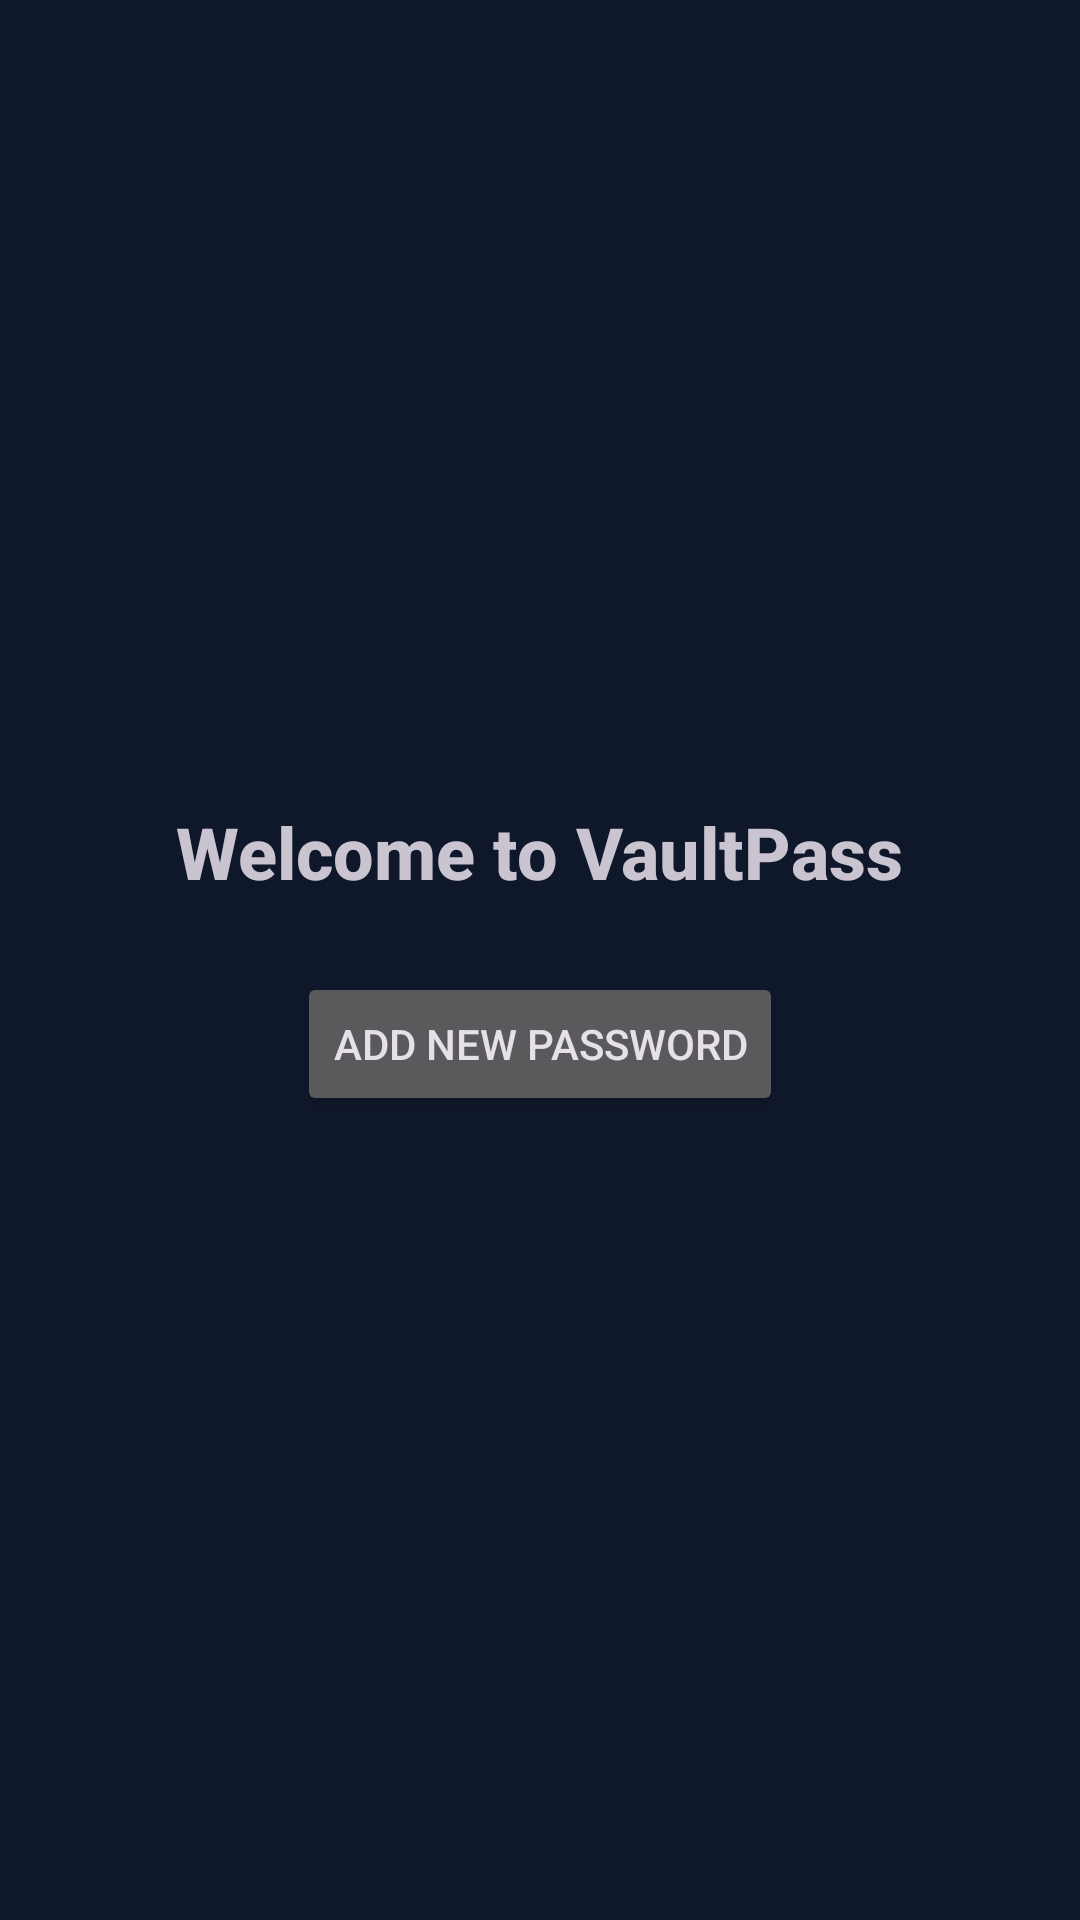

Android layout source for this screen:
<!-- AndroidManifest.xml: application theme Theme.VaultPass -->
<!-- res/layout/activity_main.xml -->
<?xml version="1.0" encoding="utf-8"?>
<androidx.constraintlayout.widget.ConstraintLayout xmlns:android="http://schemas.android.com/apk/res/android"
    xmlns:app="http://schemas.android.com/apk/res-auto"
    xmlns:tools="http://schemas.android.com/tools"
    android:id="@+id/main"
    android:layout_width="match_parent"
    android:layout_height="match_parent"
    tools:context=".MainActivity">

    <LinearLayout
        android:id="@+id/content_layout"
        android:layout_width="match_parent"
        android:layout_height="match_parent"
        android:orientation="vertical"
        android:padding="16dp"
        android:gravity="center">

        <TextView
            android:id="@+id/welcome_text"
            android:layout_width="wrap_content"
            android:layout_height="wrap_content"
            android:text="@string/welcome_message"
            android:textSize="24sp"
            android:textStyle="bold"
            android:layout_marginBottom="24dp"/>

        <Button
            android:id="@+id/btn_add_password"
            android:layout_width="wrap_content"
            android:layout_height="wrap_content"
            android:text="@string/add_new_password" />

    </LinearLayout>

</androidx.constraintlayout.widget.ConstraintLayout>
<!-- resources referenced by this layout -->
<resources>
  <string name="add_new_password">Add New Password</string>
  <string name="welcome_message">Welcome to VaultPass</string>
  <style name="Theme.VaultPass" parent="Theme.Material3.Dark.NoActionBar">
          <item name="colorPrimary">@color/primary</item>
          <item name="colorOnPrimary">@color/onPrimary</item>
          <item name="android:windowBackground">@color/background</item>
          <item name="android:statusBarColor">@color/background</item>
          <item name="android:navigationBarColor">@color/background</item>
          <item name="android:fontFamily">sans-serif-medium</item>
      </style>
  <color name="primary">#00F2FE</color>
  <color name="onPrimary">#000000</color>
  <color name="background">#0F172A</color>
</resources>
